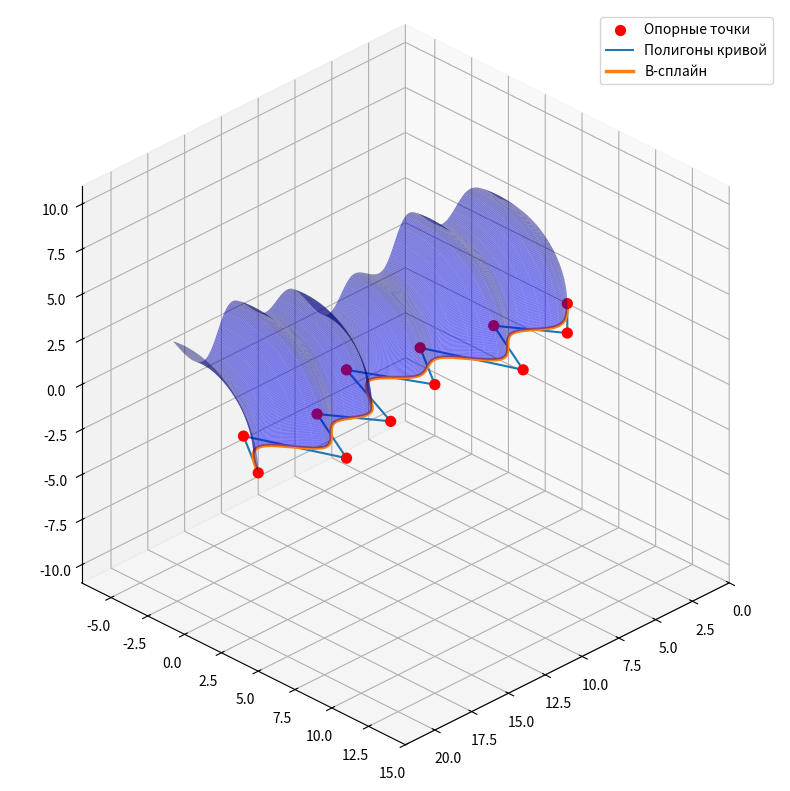

Here is the Python script that generated this plot:
from math import *
import matplotlib as mpl
import matplotlib.pyplot as plt
from mpl_toolkits.mplot3d import Axes3D
import numpy as np

# Набор 12-и опорных точек
control_points = np.array([[0, 4],
                           [2, 6],
                           [4, 3],
                           [6, 7],
                           [8, 2],
                           [10, 5],
                           [12, 1],
                           [14, 6],
                           [16, 3],
                           [18, 7],
                           [20, 2],
                           [22, 5]])

# Добавление двух дополнительных точек в началае и в конце массива опорных точек, чтобы кривая проходила через первую и последнюю точки
control_points_extended = []
control_points_extended.append([control_points[0][0] - (control_points[1][0] - control_points[0][0]), control_points[0][1] - (control_points[1][1] - control_points[0][1])])
for point in control_points:
    control_points_extended.append(point)
control_points_extended.append([control_points[len(control_points) - 1][0] - (control_points[len(control_points) - 2][0] - control_points[len(control_points) - 1][0]), control_points[len(control_points) - 1][1] - (control_points[len(control_points) - 2][1] - control_points[len(control_points) - 1][1])])
control_points_extended = np.array(control_points_extended)

n = len(control_points_extended) - 1
STEP = 1e-3
NUMBER_OF_SEGMENTS = n - 2

B_spline = []

def N0_3(t):
    return (1 - t)**3 / 6

def N1_3(t):
    return (3 * t**3 - 6 * t**2 + 4) / 6

def N2_3(t):
    return (-3 * t**3 + 3 * t**2 + 3 * t + 1) / 6

def N3_3(t):
    return t**3 / 6

# Рассчет масштаба для графика
def SetScale(ax, x, y, z):
    max_range = np.array([x.max()-x.min(), y.max()-y.min(), z.max()-z.min()]).max() / 2.0

    mid_x = (x.max()+x.min()) * 0.5
    mid_y = (y.max()+y.min()) * 0.5
    mid_z = (z.max()+z.min()) * 0.5

    ax.set_xlim(mid_x - max_range, mid_x + max_range)
    ax.set_ylim(mid_y - max_range, mid_y + max_range)
    ax.set_zlim(mid_z - max_range, mid_z + max_range)

def r(t):
    r = np.array([0, 0])

    for i in range(NUMBER_OF_SEGMENTS):

        ri = np.array([0, 0])
        ri = ri + N0_3(t) * np.array(control_points_extended[i])
        ri = ri + N1_3(t) * np.array(control_points_extended[i + 1])
        ri = ri + N2_3(t) * np.array(control_points_extended[i + 2])
        ri = ri + N3_3(t) * np.array(control_points_extended[i + 3])

        r = r + ri

        B_spline[i].append([ri[0], ri[1], 0])

    return r

# Координаты полигонов кривой
control_points_X = control_points[:, 0]
control_points_Y = control_points[:, 1]
control_points_Z = np.zeros_like(control_points_X)

# Создание 3Д графика
mpl.rcParams['toolbar'] = 'None'
fig = plt.figure('B-spline', figsize=(10, 10))
ax = fig.add_subplot(111, projection='3d')

# Построение опорных точек на графике
ax.scatter(control_points_X, control_points_Y, control_points_Z, color='red', s=50, alpha=1, label='Опорные точки')
# Построение полигонов кривой на графике
ax.plot(control_points_X, control_points_Y, control_points_Z, label='Полигоны кривой')

# Изометрическая проекция
ax.set_proj_type('ortho')
ax.view_init(elev=30, azim=45)
ax.set_box_aspect([1, 1, 1])
ax.disable_mouse_rotation()

SetScale(ax, control_points_X, control_points_Y, control_points_Z)

for _ in range(NUMBER_OF_SEGMENTS):
    B_spline.append([])

# Рассчет B-сплайна
i = 0
while i <= 1:
    r(i)
    i += STEP

# Создание массивов с координатами для B-сплайна
B_spline_X = []
B_spline_Y = []
B_spline_Z = []

for segment in B_spline:
    segment = np.array(segment)
    B_spline_X.extend(segment[:, 0])
    B_spline_Y.extend(segment[:, 1])
    B_spline_Z.extend(segment[:, 2])

B_spline_X = np.array(B_spline_X)
B_spline_Y = np.array(B_spline_Y)
B_spline_Z = np.array(B_spline_Z)

# Построение B-сплайна
ax.plot(B_spline_X, B_spline_Y, B_spline_Z, label='B-сплайн', linewidth=2.5)

# Создание поверхности вращение на 100 относительно оси X
surface_of_revolution = []
surface_of_revolution.append([B_spline_X, B_spline_Y, B_spline_Z])

# Рассчет сплайнов для поверхности вращения
for angle in range(0, 100):
    surface_of_revolution.append([B_spline_X, B_spline_Y * cos(radians(angle)), B_spline_Y * sin(radians(angle))])

# Построение поверхности вращения
for i in range(len(surface_of_revolution)-1):
    ax.plot_surface(np.array([surface_of_revolution[i][0], surface_of_revolution[i+1][0]]),
                    np.array([surface_of_revolution[i][1], surface_of_revolution[i+1][1]]),
                    np.array([surface_of_revolution[i][2], surface_of_revolution[i+1][2]]),
                    alpha=0.5, color='blue')

ax.legend()
plt.show()
